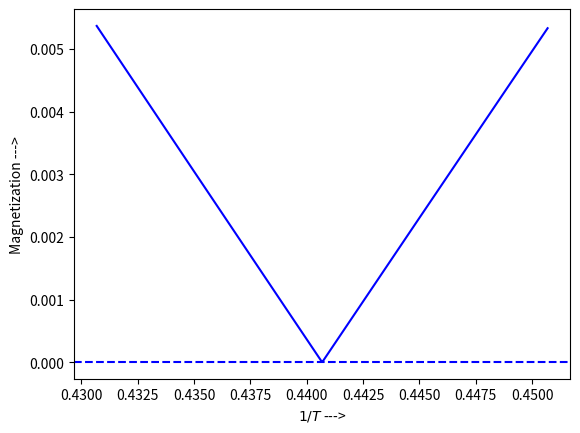

The matplotlib source for this figure:
import numpy as np 
import matplotlib.pyplot as plt 
import cmath as cm 
from numpy.linalg import eig, det
from scipy.integrate import dblquad

#Ferromagnetic Ising model with plus-minus field on one but all plaquettes.

h0=10**-3
x0,y0=0,0
def Zl(b,J,h): 
    a=2**(-1/4)
    d,g,t,e=np.exp(b*J),np.exp(-b*J/2),a*np.exp(-b*h/4),np.sqrt(a)*np.exp(b*h/8)

    def A(x,y): 
        j=complex(0,1)
       # w1,w2=np.exp(2*j*np.pi*r/m),np.exp(2*j*np.pi*s/n)
        w1,w2=np.exp(2*np.pi*j*x),np.exp(2*np.pi*j*y)
        A0=[[0,-g,g,0,0, 0,-d/w1,0,0,0, 0,0,0,0,0, 0,0,0,0,0],[g,0,-1,0,0, 0,0,0,0,0, 0,0,0,0,0, 0,0,0,0,-e],[-g,1,0,0,0, 0,0,0,0,0, 0,0,e,0,0, 0,0,0,0,0],
        [0,0,0,0,-g, g,0,0,0,d/w2, 0,0,0,0,0, 0,0,0,0,0],[0,0,0,g,0, -1,0,0,0,0, 0,0,0,-e,0, 0,0,0,0,0],[0,0,0,-g,1, 0,0,0,0,0, 0,0,0,0,-e, 0,0,0,0,0 ],
        [d*w1,0,0,0,0, 0,0,-g,g,0, 0,0,0,0,0, 0,0,0,0,0],[0,0,0,0,0, 0,g,0,-1,0, 0,0,0,0,0, e,0,0,0,0],[0,0,0,0,0, 0,-g,1,0,0, 0,0,0,0,0, 0,-e,0,0,0],
        [0,0,0,-d*w2,0, 0,0,0,0,0, -g,g,0,0,0, 0,0,0,0,0],[0,0,0,0,0, 0,0,0,0,g, 0,-1,0,0,0, 0,0,e,0,0],[0,0,0,0,0, 0,0,0,0,-g, 1,0,0,0,0, 0,0,0,-e,0],
        [0,0,-e,0,0, 0,0,0,0,0, 0,0,0,t,0, 0,0,0,0,0],[0,0,0,0,e, 0,0,0,0,0, 0,0,-t,0,0, 0,0,0,0,0],[0,0,0,0,0, e,0,0,0,0, 0,0,0,0,0, -t,0,0,0,0],
        [0,0,0,0,0, 0,0,-e,0,0, 0,0,0,0,t, 0,0,0,0,0],[0,0,0,0,0, 0,0,0,e,0, 0,0,0,0,0, 0,0,-t,0,0],[0,0,0,0,0, 0,0,0,0,0, -e,0,0,0,0, 0,t,0,0,0 ],
        [0,0,0,0,0, 0,0,0,0,0, 0,e,0,0,0, 0,0,0,0,t],[0,e,0,0,0, 0,0,0,0,0, 0,0,0,0,0, 0,0,0,-t,0]]
             
        Ei=eig(np.array(A0))[0]
        E0=np.imag(Ei)
        E=[]
        for e1 in E0:
            if e1>=0:
                E.append(e1)

        return np.sort(E)[0]  #0.5*np.log(abs(det(np.array(A0)))) #E0 #np.sort(E)[0] 

    # s0=0
    # for r in range(m):
    #     for s in range(n):
    #        m0=abs(det(np.array(A(r,s))))
    #        s0+=1/2*np.log(m0)

    # x_lower = 0
    # x_upper = 1
    # y_lower = 0
    # y_upper = 1

    # s0=dblquad(A, x_lower, x_upper, y_lower, y_upper)[0]

    s0=A(x0,y0)
    # E=[]
    # for r in range(m):
    #     for s in range(n):
    #         for e in A(r,s):
    #             E.append(e)

    return s0 #E

a=np.log(1+np.sqrt(2))/2

B=np.linspace(a-10**-2,a+10**-2,1000)
Mag,Mag1=[],[]
for b in B:
#    m=(Zl(b,1,h0,100,100)-Zl(b,1,0,100,100))/h0
   m=Zl(b,1,0)
#    m1=Zl(b,1,0)  #(Zl(b,1,h0)-Zl(b,1,0))/h0
   Mag.append(m)
#    Mag1.append(m1)

# E=[]
# for b in B:
#     E.append(Zl(b,1,2,30,30))

# plt.plot(B,E,'r+')
plt.plot(B,Mag,'b')
plt.axhline(y=0, color='b', linestyle='--')
plt.xlabel("$1/T$ --->")
plt.ylabel("Magnetization --->")
# plt.plot(B,E,'r+')
# plt.plot(B,E1,'g+')
plt.show()